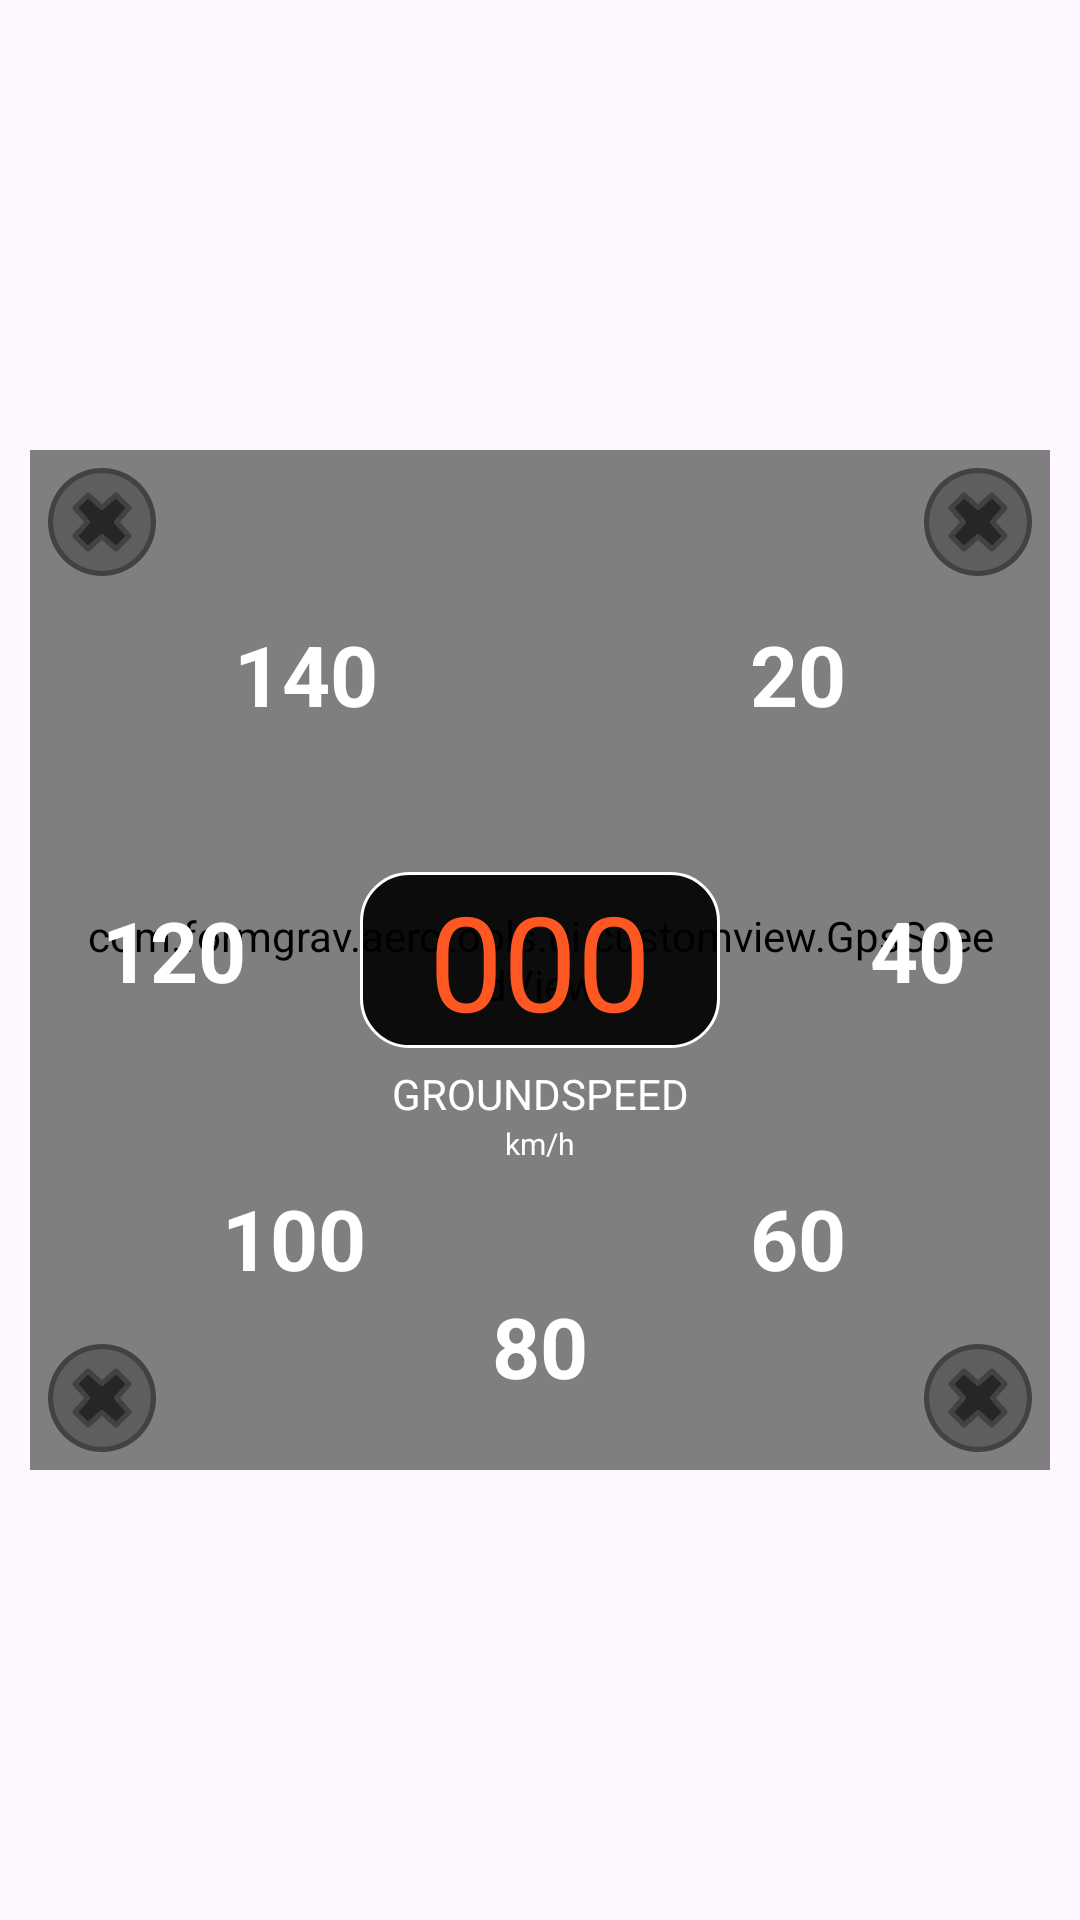

Write the Android layout XML for this screen, with the resource values it uses.
<!-- AndroidManifest.xml: application theme Theme.Altimeter -->
<!-- res/layout/fragment_gps_speed.xml -->
<?xml version="1.0" encoding="utf-8"?>
<androidx.constraintlayout.widget.ConstraintLayout xmlns:android="http://schemas.android.com/apk/res/android"
    xmlns:app="http://schemas.android.com/apk/res-auto"
    xmlns:tools="http://schemas.android.com/tools"
    android:layout_width="match_parent"
    android:layout_height="match_parent"

    tools:context=".ui.activity.RootActivity"
    >


    <com.formgrav.aerotools.ui.customview.GpsSpeedView
        android:id="@+id/speedView"
        android:layout_width="340dp"
        android:layout_height="340dp"

        android:paddingStart="16dp"
        android:paddingTop="16dp"
        android:paddingEnd="16dp"
        android:paddingBottom="16dp"

        app:layout_constraintBottom_toBottomOf="parent"
        app:layout_constraintEnd_toEndOf="parent"
        app:layout_constraintStart_toStartOf="parent"
        app:layout_constraintTop_toTopOf="parent" />

    <TextView
        android:id="@+id/airspeed"
        android:layout_width="120dp"
        android:layout_height="wrap_content"
        android:background="@drawable/speed_view_border"
        android:gravity="center"
        android:paddingStart="4dp"
        android:paddingEnd="4dp"
        android:text="000"
        android:textColor="#FF5722"
        android:textSize="44dp"
        app:layout_constraintBottom_toBottomOf="@+id/speedView"
        app:layout_constraintEnd_toEndOf="@+id/speedView"
        app:layout_constraintStart_toStartOf="@+id/speedView"
        app:layout_constraintTop_toTopOf="@+id/speedView" />


    <TextView
        android:id="@+id/textView9"
        android:layout_width="wrap_content"
        android:layout_height="wrap_content"
        android:layout_marginTop="56dp"
        android:layout_marginEnd="68dp"
        android:text="20"
        style="@style/Text"
        android:textSize="@dimen/speed"
        android:textStyle="bold"
        app:layout_constraintEnd_toEndOf="@+id/speedView"
        app:layout_constraintTop_toTopOf="@+id/speedView" />

    <TextView
        android:id="@+id/textView11"
        style="@style/Text"
        android:layout_width="wrap_content"
        android:layout_height="wrap_content"
        android:layout_marginTop="148dp"
        android:layout_marginEnd="28dp"
        android:text="40"
        android:textSize="@dimen/speed"
        android:textStyle="bold"
        app:layout_constraintEnd_toEndOf="@+id/speedView"
        app:layout_constraintTop_toTopOf="@+id/speedView" />

    <TextView
        android:id="@+id/textView13"
        android:layout_width="wrap_content"
        android:layout_height="wrap_content"
        android:layout_marginTop="244dp"
        android:layout_marginEnd="68dp"
        android:text="60"
        style="@style/Text"
        android:textSize="@dimen/speed"
        android:textStyle="bold"
        app:layout_constraintEnd_toEndOf="@+id/speedView"
        app:layout_constraintTop_toTopOf="@+id/speedView" />

    <TextView
        android:id="@+id/textView14"
        android:layout_width="wrap_content"
        android:layout_height="wrap_content"
        android:layout_marginTop="280dp"
        android:layout_marginEnd="154dp"
        android:text="80"
        style="@style/Text"
        android:textSize="@dimen/speed"
        android:textStyle="bold"
        app:layout_constraintEnd_toEndOf="@+id/speedView"
        app:layout_constraintTop_toTopOf="@+id/speedView" />

    <TextView
        android:id="@+id/textView12"
        style="@style/Text"
        android:layout_width="wrap_content"
        android:layout_height="wrap_content"
        android:layout_marginStart="24dp"
        android:layout_marginTop="148dp"
        android:text="120"
        android:textSize="@dimen/speed"
        android:textStyle="bold"
        app:layout_constraintStart_toStartOf="@+id/speedView"
        app:layout_constraintTop_toTopOf="@+id/speedView" />

    <TextView
        android:id="@+id/textView15"
        android:layout_width="wrap_content"
        android:layout_height="wrap_content"
        android:layout_marginStart="64dp"
        android:layout_marginTop="244dp"
        android:text="100"
        style="@style/Text"
        android:textSize="@dimen/speed"
        android:textStyle="bold"
        app:layout_constraintStart_toStartOf="@+id/speedView"
        app:layout_constraintTop_toTopOf="@+id/speedView" />

    <TextView
        android:id="@+id/textView10"
        android:layout_width="wrap_content"
        android:layout_height="wrap_content"
        android:layout_marginStart="68dp"
        android:layout_marginTop="56dp"
        android:text="140"
        android:textSize="@dimen/speed"
        android:textStyle="bold"
        style="@style/Text"
        app:layout_constraintStart_toStartOf="@+id/speedView"
        app:layout_constraintTop_toTopOf="@+id/speedView" />

    <TextView
        android:id="@+id/speed_label"
        android:layout_width="wrap_content"
        android:layout_height="wrap_content"
        android:layout_marginBottom="116dp"
        android:text="GROUNDSPEED"
        style="@style/Text"
        app:layout_constraintBottom_toBottomOf="@+id/speedView"
        app:layout_constraintEnd_toEndOf="@+id/speedView"
        app:layout_constraintStart_toStartOf="@+id/speedView" />

    <TextView
        android:id="@+id/textView17"
        android:layout_width="wrap_content"
        android:layout_height="wrap_content"
        android:layout_marginBottom="102dp"
        android:text="km/h"
        android:textSize="10sp"
        style="@style/Text"
        app:layout_constraintBottom_toBottomOf="@+id/speedView"
        app:layout_constraintEnd_toEndOf="@+id/speedView"
        app:layout_constraintStart_toStartOf="@+id/speedView" />


    <ImageView
        android:id="@+id/screw1"
        android:layout_width="36dp"
        android:layout_height="36dp"
        android:layout_marginStart="6dp"
        android:layout_marginTop="6dp"
        android:background="@drawable/button_selector3"
        android:src="@drawable/screw_2"
        app:layout_constraintStart_toStartOf="@+id/speedView"
        app:layout_constraintTop_toTopOf="@+id/speedView" />

    <ImageView
        android:id="@+id/screw2"
        android:layout_width="36dp"
        android:layout_height="36dp"
        android:layout_marginStart="6dp"
        android:layout_marginBottom="6dp"
        android:background="@drawable/button_selector3"
        android:src="@drawable/screw_2"
        app:layout_constraintBottom_toBottomOf="@+id/speedView"
        app:layout_constraintStart_toStartOf="@+id/speedView" />

    <ImageView
        android:id="@+id/screw"
        android:layout_width="36dp"
        android:layout_height="36dp"
        android:layout_marginEnd="6dp"
        android:layout_marginBottom="6dp"
        android:background="@drawable/button_selector3"
        android:src="@drawable/screw_2"
        app:layout_constraintBottom_toBottomOf="@+id/speedView"
        app:layout_constraintEnd_toEndOf="@+id/speedView" />

    <ImageView
        android:id="@+id/screw3"
        android:layout_width="36dp"
        android:layout_height="36dp"
        android:layout_marginTop="6dp"
        android:layout_marginEnd="6dp"
        android:background="@drawable/button_selector3"
        android:src="@drawable/screw_2"
        app:layout_constraintEnd_toEndOf="@+id/speedView"
        app:layout_constraintTop_toTopOf="@+id/speedView" />


</androidx.constraintlayout.widget.ConstraintLayout>
<!-- resources referenced by this layout -->
<resources>
  <dimen name="speed" translatable="false">28sp</dimen>
  <!-- drawable screw_2 (drawable) -->
  <vector android:height="212dp" android:viewportHeight="512"
      android:viewportWidth="512" android:width="212dp" xmlns:android="http://schemas.android.com/apk/res/android">
      <path android:fillColor="#5E5E5E" android:pathData="m429.65,81.08c95.18,95.2 95.18,249.5 -0.04,344.7 -95.16,95.2 -249.47,95.2 -344.66,0 -95.16,-95.2 -95.18,-249.5 0,-344.7 95.19,-95.19 249.52,-95.16 344.7,0z"/>
      <path android:fillColor="#262627" android:pathData="m323.43,125.32 l-66.13,59.45 -66.12,-59.49 -62.03,62.03 59.49,66.12 -59.49,66.11 62.03,62.02 66.12,-59.48 66.13,59.48 62,-62.02 -59.48,-66.11 59.48,-66.12z"/>
      <path android:fillColor="#434242" android:pathData="m436.95,75c-48.33,-48.37 -112.64,-75 -181.03,-75 -68.38,0 -132.67,26.64 -181.01,74.97 -99.82,99.82 -99.82,262.24 0,362.04 48.34,48.35 112.63,74.98 181.01,74.98 68.39,0 132.66,-26.64 181.03,-75 48.37,-48.31 75,-112.61 75,-181s-26.64,-132.67 -75,-181zM419.57,419.63c-43.71,43.74 -101.83,67.81 -163.65,67.81 -61.81,0 -119.93,-24.06 -163.63,-67.77 -90.24,-90.24 -90.24,-237.09 0,-327.32 43.69,-43.71 101.81,-67.77 163.63,-67.77s119.96,24.06 163.67,67.79c43.73,43.71 67.79,101.81 67.79,163.63 0,61.81 -24.08,119.92 -67.8,163.63zM392.75,181.2 L330.75,119.18c-4.64,-4.6 -12.05,-4.82 -16.88,-0.43l-57.92,52.08 -57.91,-52.1c-4.85,-4.37 -12.29,-4.17 -16.89,0.46l-62.04,62.02c-4.62,4.62 -4.82,12.04 -0.43,16.91l52.09,57.89 -52.09,57.92c-4.38,4.87 -4.18,12.28 0.44,16.92l62.03,61.98c4.6,4.6 12.02,4.8 16.89,0.42l57.91,-52.07 57.89,52.07c2.36,2.12 5.29,3.17 8.22,3.17 3.16,0 6.3,-1.2 8.69,-3.6l62,-62.02c4.62,-4.62 4.83,-12.03 0.46,-16.9l-52.11,-57.9 52.1,-57.89c4.37,-4.87 4.16,-12.28 -0.46,-16.91zM315.45,247.77c-4.2,4.7 -4.2,11.76 0,16.46l51.68,57.43 -45.53,45.54 -57.46,-51.68c-4.68,-4.2 -11.76,-4.2 -16.43,0l-57.47,51.68 -45.53,-45.51 51.7,-57.47c4.2,-4.7 4.2,-11.78 -0.02,-16.46l-51.68,-57.43 45.53,-45.56 57.47,51.7c4.67,4.2 11.77,4.2 16.43,0l57.48,-51.67 45.51,45.53z"/>
  </vector>
  <!-- drawable speed_view_border (drawable) -->
  <?xml version="1.0" encoding="utf-8"?>
  <shape xmlns:android="http://schemas.android.com/apk/res/android">
      <solid android:color="#E6000000" /> 
      <stroke android:width="1dp" android:color="@color/white" /> 
      <corners
          android:topLeftRadius="16dp"
          android:bottomLeftRadius="16dp"
          android:topRightRadius="16dp"
          android:bottomRightRadius="16dp" />
  </shape>
  <style name="Text">
          <item name="android:textColor">@color/white</item>
      </style>
  <style name="Theme.Altimeter" parent="Base.Theme.Altimeter" />
  <color name="white">#FFFFFFFF</color>
  <style name="Base.Theme.Altimeter" parent="Theme.Material3.DayNight.NoActionBar">
          
           <item name="colorPrimary">@color/gray</item>
  
      </style>
  <color name="gray">#AEAFB4</color>
</resources>
